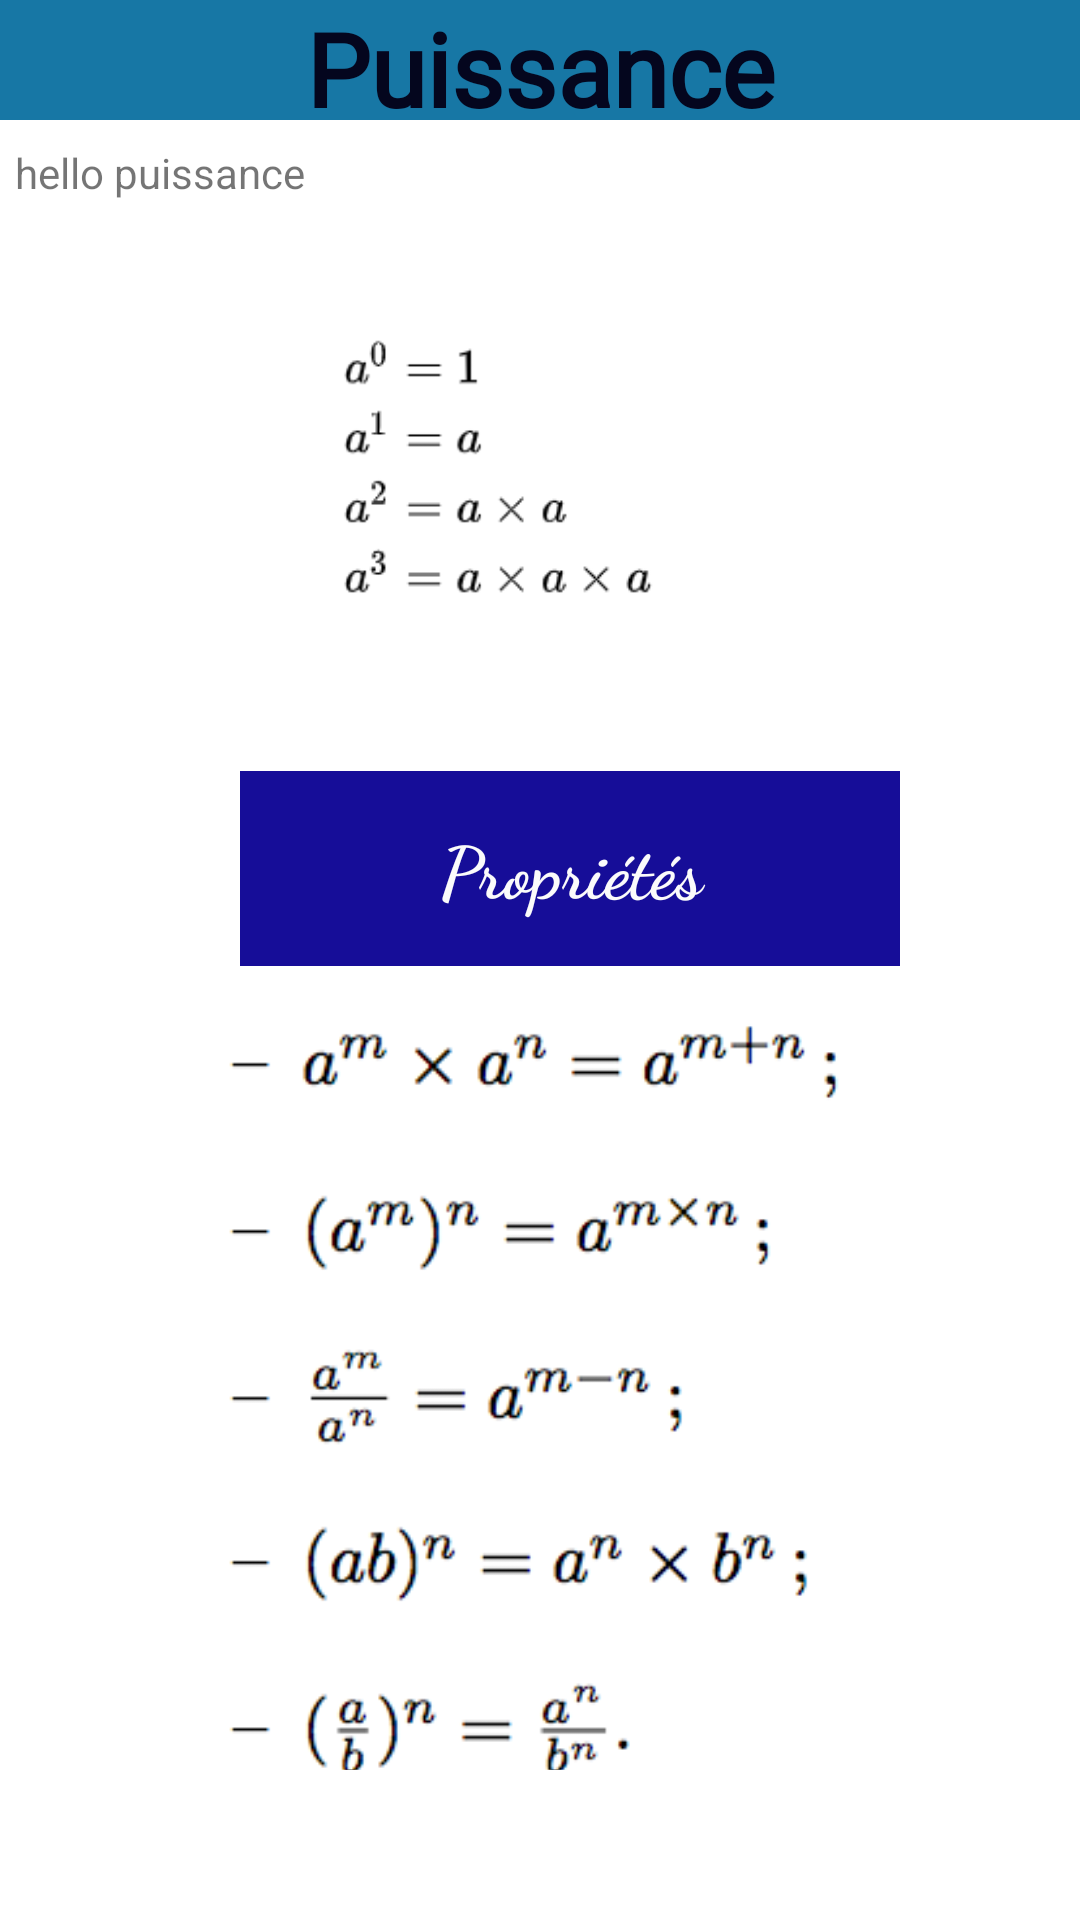

This screen was rendered from an Android layout file. Write that file and the resources it references.
<!-- AndroidManifest.xml: application theme Theme.TestApp -->
<!-- res/layout/activity_puissance.xml -->
<?xml version="1.0" encoding="utf-8"?>
<androidx.constraintlayout.widget.ConstraintLayout xmlns:android="http://schemas.android.com/apk/res/android"
    xmlns:app="http://schemas.android.com/apk/res-auto"
    xmlns:tools="http://schemas.android.com/tools"
    android:layout_width="match_parent"
    android:layout_height="match_parent"
    android:background="#00FFFFFF"
    android:backgroundTint="#00FFFFFF"
    tools:context=".activity_puissance">

    <TextView
        android:id="@+id/titre_puissance"
        android:layout_width="fill_parent"
        android:layout_height="40dp"
        android:background="#1777A5"
        android:fontFamily="@font/gearsofpeace"
        android:gravity="center_horizontal"
        android:text="Puissance"
        android:textColor="#04061E"
        android:textSize="34sp"
        android:textStyle="bold"
        tools:layout_editor_absoluteY="16dp" />

    <ScrollView
        android:layout_width="fill_parent"
        android:layout_height="0dp"
        android:layout_marginTop="8dp"
        app:layout_constraintTop_toBottomOf="@+id/titre_puissance"
        tools:layout_editor_absoluteX="0dp">

        <LinearLayout
            android:layout_width="match_parent"
            android:layout_height="fill_parent"
            android:backgroundTint="#00FFFFFF"
            android:orientation="vertical">

            <TextView
                android:id="@+id/explication_puiss"
                android:layout_width="wrap_content"
                android:layout_height="wrap_content"
                android:layout_marginLeft="5dp"
                android:layout_marginRight="5dp"
                android:fontFamily="sans-serif"
                android:text="hello puissance"
                app:layout_constraintBottom_toBottomOf="parent"
                app:layout_constraintEnd_toEndOf="parent"
                app:layout_constraintHorizontal_bias="0.449"
                app:layout_constraintStart_toStartOf="parent"
                app:layout_constraintTop_toTopOf="parent"
                app:layout_constraintVertical_bias="0.082" />

            <ImageView
                android:id="@+id/imageView17"
                android:layout_width="wrap_content"
                android:layout_height="190dp"
                android:backgroundTint="#00FFFFFF"
                app:srcCompat="@drawable/puiss"
                tools:layout_editor_absoluteX="-16dp" />

            <TextView
                android:id="@+id/propriété"
                android:layout_width="220dp"
                android:layout_height="65dp"
                android:layout_marginLeft="80dp"
                android:background="#160D98"
                android:fontFamily="cursive"
                android:gravity="center"
                android:text="Propriétés"
                android:textColor="#FBFBFB"
                android:textSize="24sp"
                android:textStyle="bold"
                app:layout_constraintEnd_toEndOf="parent"
                app:layout_constraintHorizontal_bias="0.429"
                app:layout_constraintStart_toStartOf="parent"
                app:layout_constraintTop_toBottomOf="@+id/imageView17" />

            <ImageView
                android:id="@+id/imageView20"
                android:layout_width="482dp"
                android:layout_height="253dp"
                android:layout_marginTop="15dp"
                android:backgroundTint="#00FFFFFF"
                android:scaleX="1.5"
                android:scaleY="1.5"
                app:srcCompat="@drawable/proprietes_puissances" />

        </LinearLayout>
    </ScrollView>

</androidx.constraintlayout.widget.ConstraintLayout>
<!-- resources referenced by this layout -->
<resources>
  <!-- drawable proprietes_puissances: png bitmap (drawable, 16340 bytes) -->
  <!-- drawable puiss: png bitmap (drawable, 7520 bytes) -->
  <style name="Theme.TestApp" parent="Theme.MaterialComponents.DayNight.NoActionBar">
          
          <item name="colorPrimary">@color/purple_500</item>
          <item name="colorPrimaryVariant">@color/purple_700</item>
          <item name="colorOnPrimary">@color/white</item>
          
          <item name="colorSecondary">@color/teal_200</item>
          <item name="colorSecondaryVariant">@color/teal_700</item>
          <item name="colorOnSecondary">@color/black</item>
          
          <item name="android:statusBarColor" tools:targetApi="l">@color/white</item>
          <item name="android:windowLightStatusBar" tools:targetApi="m">true
          </item>        
          <item name="android:navigationBarColor">@color/white</item>
          <item name="android:windowAnimationStyle">@style/anim</item>
  
      </style>
  <style name="anim" parent="@android:style/Animation.Activity">
          <item name="android:windowActivityTransitions">true</item>
          <item name="android:activityOpenEnterAnimation">@anim/in_right</item>
          <item name="android:activityOpenExitAnimation">@anim/out_left</item>
          <item name="android:activityCloseEnterAnimation">@anim/in_left</item>
          <item name="android:activityCloseExitAnimation">@anim/out_right</item>
      </style>
  <!-- not gathered from this repository: default colours our renderer supplied (Android Studio template values) -->
  <color name="purple_500">#FF6200EE</color>
  <color name="purple_700">#FF3700B3</color>
  <color name="teal_200">#FF03DAC5</color>
  <color name="teal_700">#FF018786</color>
  <color name="black">#FF000000</color>
  <color name="white">#FFFFFFFF</color>
</resources>
